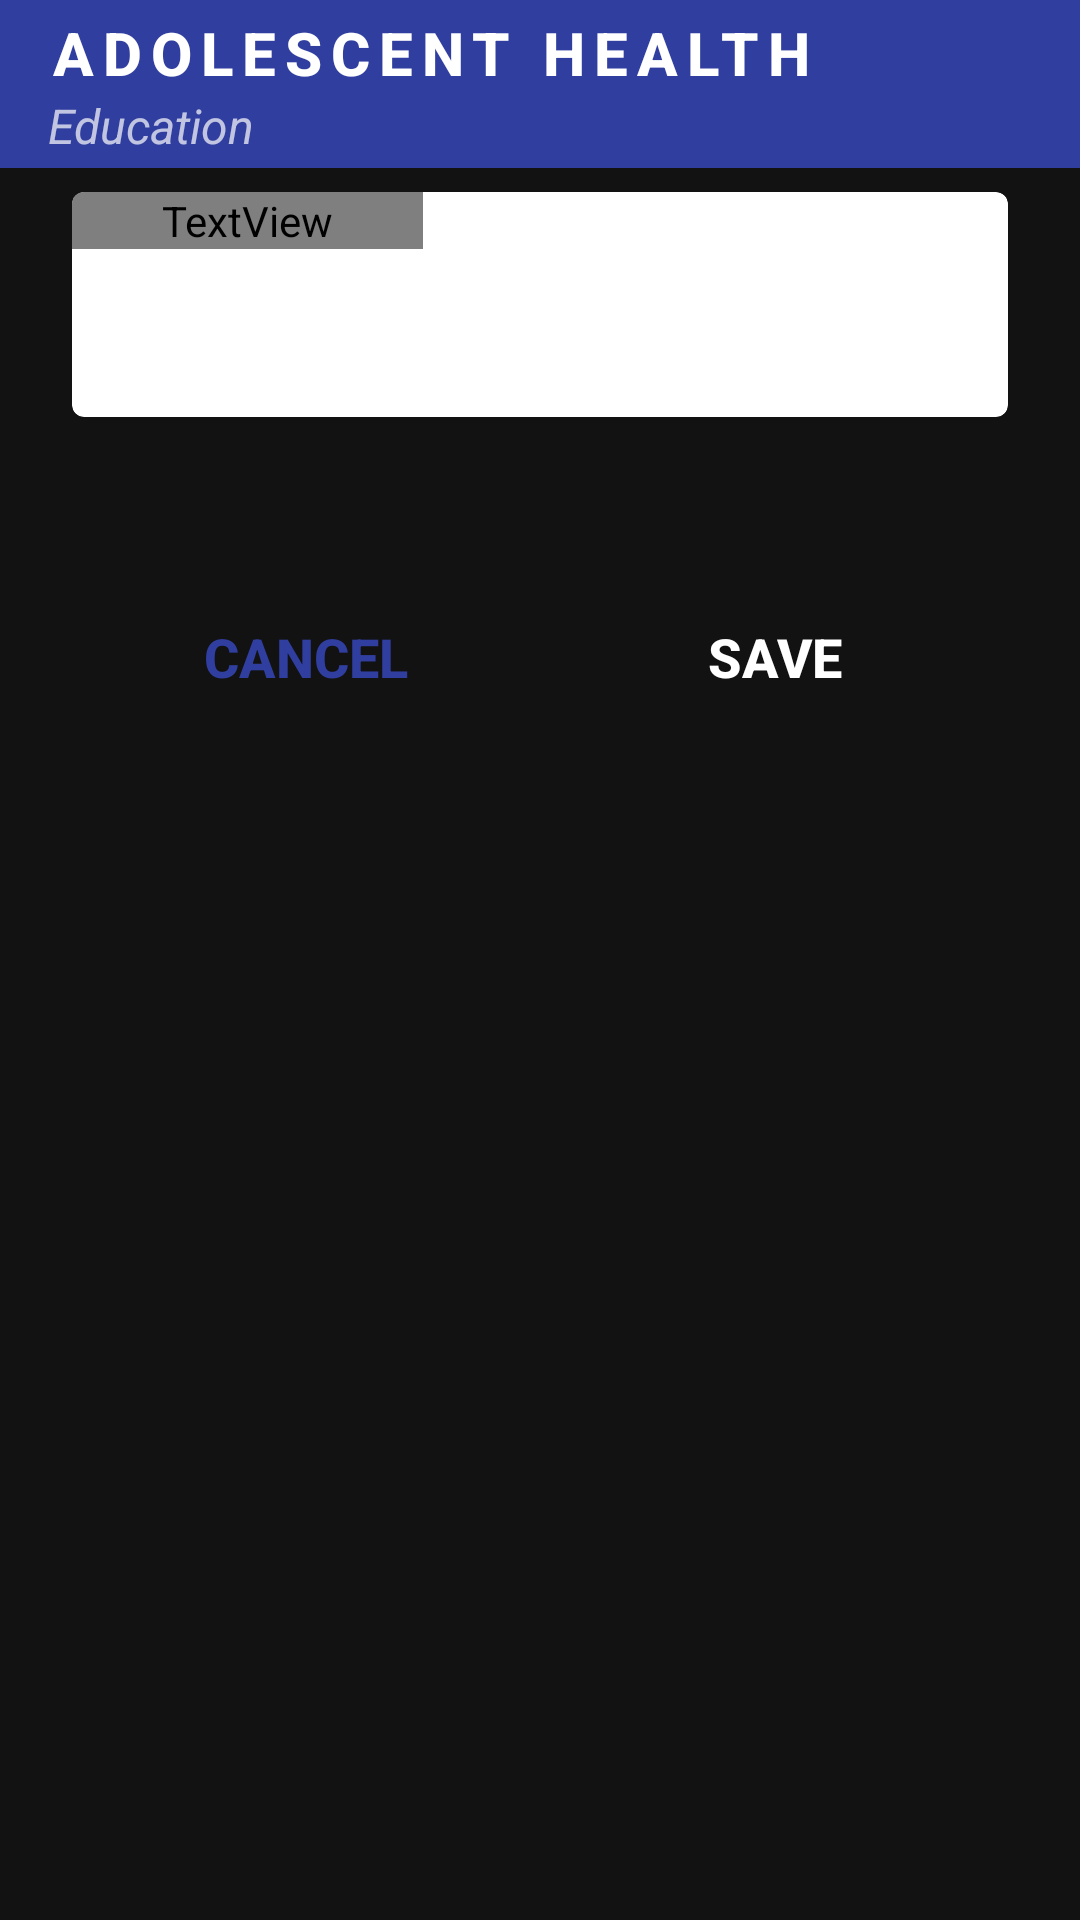

Write the Android layout XML for this screen, with the resource values it uses.
<!-- AndroidManifest.xml: application theme Theme.main -->
<!-- res/layout/activity_adol_select.xml -->
<layout xmlns:android="http://schemas.android.com/apk/res/android"
    xmlns:app="http://schemas.android.com/apk/res-auto">


    <data>

        <import type="android.view.View" />

        

    </data>


    <LinearLayout
        android:layout_width="match_parent"
        android:layout_height="wrap_content"
        android:background="@drawable/app_bg_gray"
        android:orientation="vertical">


        
        <androidx.appcompat.widget.Toolbar
            android:id="@+id/toolbar"
            style="@null"
            android:layout_width="match_parent"
            android:layout_height="wrap_content"
            android:background="@color/colorPrimary"
            android:minHeight="?attr/actionBarSize"
            android:theme="@style/CustomToolbarTheme"
            app:popupTheme="@style/CustomPopupTheme"
            app:subtitle="@string/ahetitle"
            app:subtitleTextAppearance="@style/Toolbar.SubtitleText"
            app:title="@string/ah0title"
            app:titleTextAppearance="@style/Toolbar.TitleText" />


        <ScrollView
            android:layout_width="match_parent"
            android:layout_height="wrap_content">


            <LinearLayout
                android:id="@+id/GrpName"
                android:layout_width="match_parent"
                android:layout_height="wrap_content"
                android:orientation="vertical">


                

                
                <androidx.cardview.widget.CardView
                    android:id="@+id/fldGrpCVes1resp"
                    style="@style/cardView">

                    <LinearLayout
                        android:layout_width="match_parent"
                        android:layout_height="wrap_content"
                        android:orientation="vertical">

                        <LinearLayout
                            android:layout_width="match_parent"
                            android:layout_height="wrap_content"
                            android:background="@drawable/bottom"
                            android:orientation="horizontal">

                            <TextView
                                style="@style/quesNum"
                                android:layout_width="0dp"
                                android:layout_height="match_parent"
                                android:layout_weight="1"
                                android:text="Adolescent Member Name" />

                            

                            <TextView
                                android:layout_width="115dp"
                                android:layout_height="match_parent"
                                android:gravity="center"
                                android:text="Line Number" />

                            <TextView
                                android:layout_width="80dp"
                                android:layout_height="match_parent"
                                android:gravity="center"
                                android:text="Age" />

                        </LinearLayout>

                        <LinearLayout
                            android:layout_width="match_parent"
                            android:layout_height="wrap_content"
                            android:orientation="horizontal">


                            <androidx.appcompat.widget.AppCompatSpinner
                                android:id="@+id/d102"
                                android:layout_width="0dp"
                                android:layout_height="match_parent"
                                android:layout_weight="1"
                                android:minHeight="56dp"
                                android:prompt="@string/d102"
                                android:spinnerMode="dropdown" />

                            <TextView
                                android:id="@+id/d101"
                                style="@style/textView"
                                android:layout_width="100dp"
                                android:layout_height="match_parent"
                                android:gravity="center" />

                            <TextView
                                android:id="@+id/age"
                                style="@style/textView"
                                android:layout_width="70dp"
                                android:layout_height="match_parent" />

                        </LinearLayout>

                    </LinearLayout>

                </androidx.cardview.widget.CardView>


                
                <LinearLayout
                    android:layout_width="match_parent"
                    android:layout_height="wrap_content"
                    android:layout_gravity="end"
                    android:layout_marginTop="24dp"
                    android:orientation="horizontal"
                    android:padding="24dp">

                    <Button
                        android:id="@+id/btn_End"
                        android:layout_width="0dp"
                        android:layout_height="match_parent"
                        android:layout_weight="1"
                        android:background="@android:color/transparent"
                        android:gravity="center"
                        android:onClick="btnEnd"
                        android:text="@string/cancel"
                        android:textColor="@color/colorPrimary"
                        android:textSize="18sp"
                        android:textStyle="bold" />

                    <Button
                        android:id="@+id/btn_Continue"
                        android:layout_width="0dp"
                        android:layout_height="match_parent"
                        android:layout_weight="1"
                        android:background="@drawable/capsule"
                        android:backgroundTint="@color/colorAccent"
                        android:backgroundTintMode="src_atop"
                        android:gravity="center"
                        android:onClick="btnContinue"
                        android:text="@string/btnSave"
                        android:textColor="@color/white"
                        android:textSize="18sp"
                        android:textStyle="bold" />

                </LinearLayout>
                

            </LinearLayout>


        </ScrollView>


    </LinearLayout>


</layout>
<!-- resources referenced by this layout -->
<resources>
  <color name="colorAccent">#00E676</color>
  <color name="colorPrimary">#303F9F</color>
  <color name="white">#FFFFFFFF</color>
  <string name="ah0title">ADOLESCENT HEALTH</string>
  <string name="ahetitle">Education</string>
  <string name="btnSave" translatable="false">Save</string>
  <string name="cancel" translatable="false">Cancel</string>
  <string name="d102">Name</string>
  <style name="CustomPopupTheme" parent="Theme.AppCompat.Light.NoActionBar">
          <item name="android:textColorPrimary">@color/colorPrimary</item>
      </style>
  <style name="CustomToolbarTheme" parent="Theme.AppCompat.NoActionBar">
          <item name="colorPrimaryDark">@color/colorPrimaryDark</item>
          <item name="colorAccent">@color/colorAccent</item>
          <item name="colorPrimary">@color/colorPrimary</item>
          <item name="android:textColorPrimary">@color/white</item>
          <item name="android:windowBackground">@color/colorPrimaryDark</item>
          <item name="android:navigationBarColor">@color/colorAccentLightOverlay</item>
      </style>
  <style name="Toolbar.SubtitleText" parent="TextAppearance.Widget.AppCompat.Toolbar.Subtitle">
          <item name="android:textStyle">italic</item>
          <item name="android:background">@null</item>
      </style>
  <style name="Toolbar.TitleText" parent="TextAppearance.Widget.AppCompat.Toolbar.Title">
          <item name="android:textSize">20sp</item>
          <item name="android:letterSpacing">0.15</item>
          <item name="android:textStyle">bold</item>
          <item name="android:background">@null</item>
      </style>
  <style name="info">
          <item name="android:layout_margin">4dp</item>
          <item name="android:background">#FFEB9C</item>
          <item name="android:textColor">@color/redLight</item>
          <item name="android:padding">4dp</item>
          <item name="android:minHeight">52dp</item>
          <item name="android:textStyle">normal</item>
          <item name="android:letterSpacing">0.04</item>
          <item name="android:shadowColor">#00000000</item>
          <item name="android:shadowDx">0</item>
          <item name="android:shadowDy">0</item>
          <item name="android:shadowRadius">0</item>
      </style>
  <style name="quesNum">
          <item name="android:textColor">@color/black</item>
          <item name="android:background">@color/colorAccent</item>
          <item name="android:textAllCaps">true</item>
          <item name="android:textSize">13sp</item>
          <item name="android:gravity">center_vertical</item>
          <item name="android:fontFamily">@font/roboto</item>
          <item name="android:textAppearance">@style/TextAppearance.AppCompat.Subhead</item>
          <item name="android:typeface">sans</item>
      </style>
  <style name="textView">
          <item name="android:gravity">center</item>
          <item name="android:background">@color/white</item>
          <item name="android:padding">10dp</item>
          <item name="android:layout_margin">7dp</item>
          <item name="android:minHeight">16dp</item>
          <item name="android:textColor">@color/colorPrimaryDark</item>
      </style>
  <color name="colorPrimaryDark">#1A237E</color>
  <color name="colorAccentLightOverlay">#7f69F0AE</color>
  <color name="whiteOverlay">#7fffffff</color>
  <color name="redLight">#d6ef0000</color>
  <color name="black">#FF000000</color>
  <color name="colorPrimaryLight">#7986CB</color>
  <color name="colorAccentLight">#69F0AE</color>
</resources>
